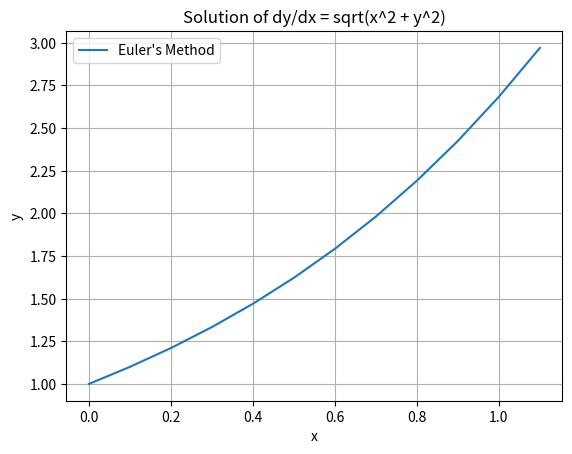

This chart was generated by the following Python code:
import math
import matplotlib.pyplot as plt

def euler_solver(f, x0, y0, h, xn):
    # f : dy/dx = f(x, y)
    x_values, y_values = [x0], [y0]
    while x_values[-1] < xn:
        x_i, y_i = x_values[-1], y_values[-1]
        y_new = y_i + h * f(x_i, y_i)
        y_values.append(y_new)
        x_values.append(x_i + h)
    return x_values, y_values


def f(x, y):
    return math.sqrt(x**2 + y**2)  # 这是给定的微分方程

# 初始条件和步长设置
x0, y0 = 0, 1
h = 0.1
xn = 1

# 求解欧拉法
x, y = euler_solver(f, x0, y0, h, xn)

# 输出结果
for i in range(len(x)):
    print(f"x = {x[i]:.2f}, y = {y[i]:.4f}")

# 绘制解的曲线
plt.plot(x, y, label="Euler's Method")
plt.title("Solution of dy/dx = sqrt(x^2 + y^2)")
plt.xlabel("x")
plt.ylabel("y")
plt.legend()
plt.grid(True)
plt.show()
